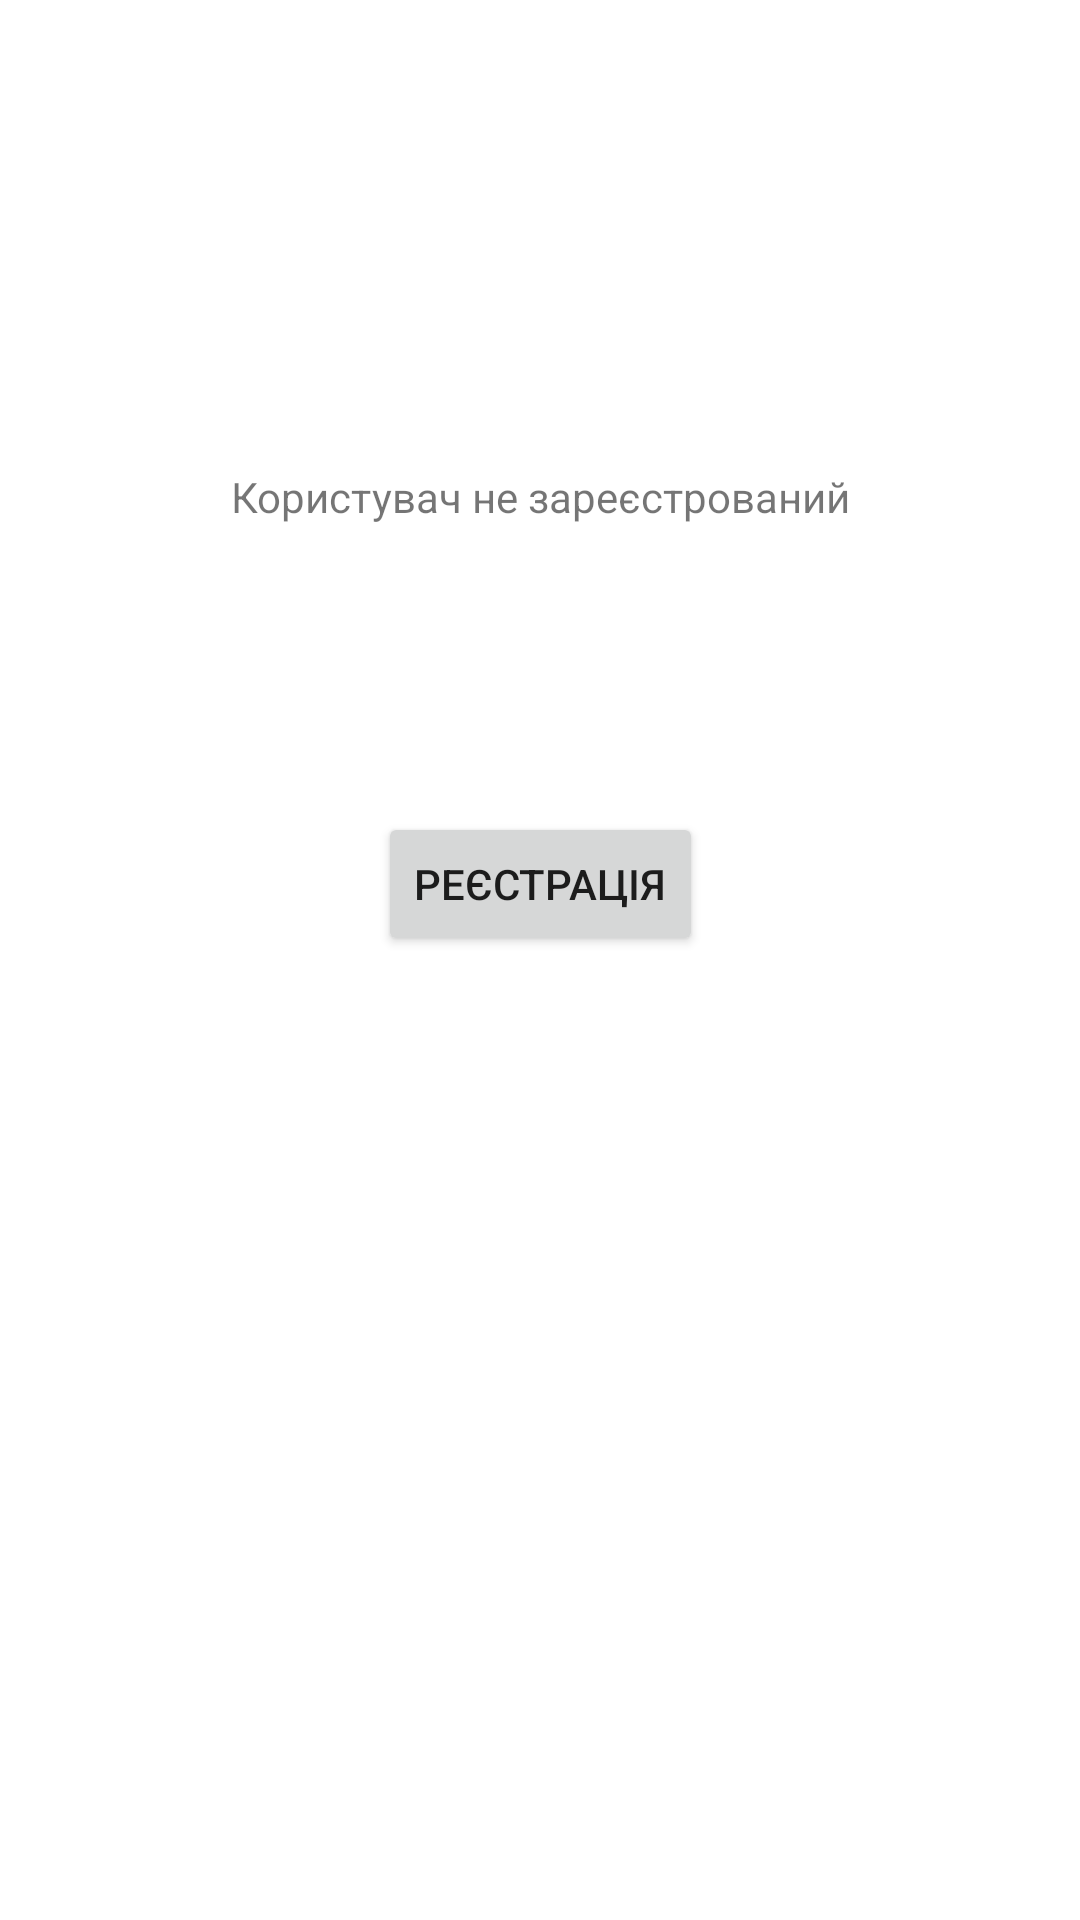

Android layout source for this screen:
<!-- AndroidManifest.xml: application theme Theme.Labka -->
<!-- res/layout/fragment_not_registred.xml -->
<?xml version="1.0" encoding="utf-8"?>
<androidx.constraintlayout.widget.ConstraintLayout xmlns:android="http://schemas.android.com/apk/res/android"
    xmlns:app="http://schemas.android.com/apk/res-auto"
    xmlns:tools="http://schemas.android.com/tools"
    android:id="@+id/frameLayout"
    android:layout_width="match_parent"
    android:layout_height="match_parent"
    tools:context=".NotRegistredFragment">


        <Button
            android:id="@+id/registration_btn"
            android:layout_width="wrap_content"
            android:layout_height="wrap_content"
            android:text="@string/registration"
            app:layout_constraintBottom_toBottomOf="parent"
            app:layout_constraintEnd_toEndOf="parent"
            app:layout_constraintStart_toStartOf="parent"
            app:layout_constraintTop_toTopOf="parent"
            app:layout_constraintVertical_bias="0.457" />

        <TextView
            android:layout_width="wrap_content"
            android:layout_height="wrap_content"
            android:text="@string/user_not_registered"
            app:layout_constraintBottom_toBottomOf="parent"
            app:layout_constraintEnd_toEndOf="parent"
            app:layout_constraintStart_toStartOf="parent"
            app:layout_constraintTop_toTopOf="parent"
            app:layout_constraintVertical_bias="0.251" />


</androidx.constraintlayout.widget.ConstraintLayout>
<!-- resources referenced by this layout -->
<resources>
  <string name="registration">Реєстрація</string>
  <string name="user_not_registered">Користувач не зареєстрований</string>
  <style name="Theme.Labka" parent="Theme.MaterialComponents.DayNight.DarkActionBar">
          
          <item name="colorPrimary">@color/purple_500</item>
          <item name="colorPrimaryVariant">@color/purple_700</item>
          <item name="colorOnPrimary">@color/white</item>
          
          <item name="colorSecondary">@color/teal_200</item>
          <item name="colorSecondaryVariant">@color/teal_700</item>
          <item name="colorOnSecondary">@color/black</item>
          
          <item name="android:statusBarColor" tools:targetApi="l">?attr/colorPrimaryVariant</item>
          
      </style>
  <color name="purple_500">#FF6200EE</color>
  <color name="purple_700">#FF3700B3</color>
  <color name="white">#FFFFFFFF</color>
  <color name="teal_200">#FF03DAC5</color>
  <color name="teal_700">#FF018786</color>
  <color name="black">#FF000000</color>
</resources>
